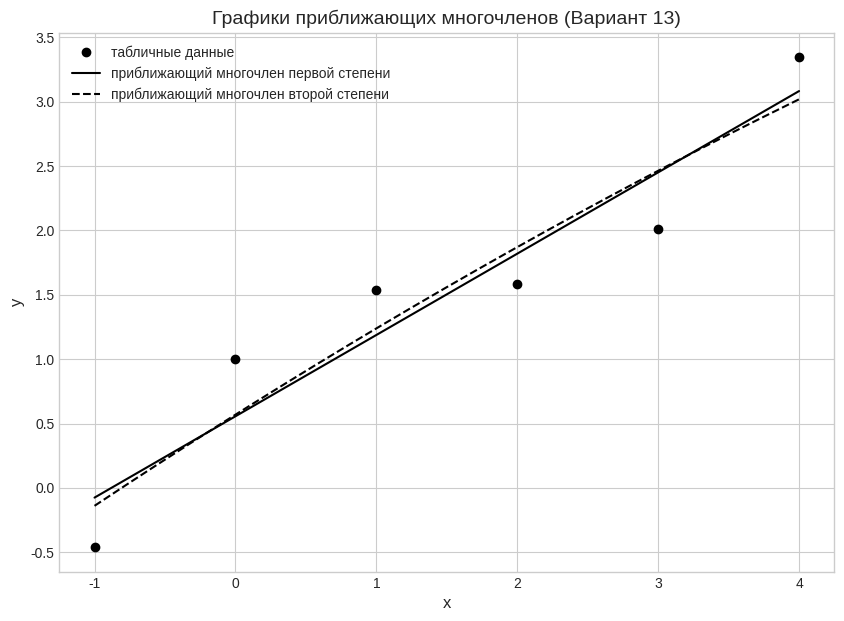

Here is the Python script that generated this plot:
import numpy as np
import matplotlib.pyplot as plt



x_data = [-1.0, 0.0, 1.0, 2.0, 3.0, 4.0]
# x_data = [-0.9, 0.0, 0.9, 1.8, 2.7, 3.6]
y_data = [-0.4597, 1.0, 1.5403, 1.5839, 2.010, 3.3464]
# y_data = [-0.36892, 0.0, 0.36892, 0.85408, 1.78560, 6.31380]


a0_1 = 0.55616 
a1_1 = 0.63155
# a0_1 = -0.19013
# a1_1 = 1.24621


a0_2 = 0.56894
a1_2 = 0.68904
a2_2 = -0.01917
# a0_2 = -0.46450
# a1_2 = -0.12563
# a2_2 = 0.50809

def p1(x):
    return a0_1 + a1_1 * x

def p2(x):
    return a0_2 + a1_2 * x + a2_2 * x**2

x_range = np.linspace(min(x_data), max(x_data), 200)
plt.style.use('seaborn-v0_8-whitegrid')
fig, ax = plt.subplots(figsize=(10, 7))
ax.plot(x_data, y_data, 'o', color='black', label='табличные данные')
ax.plot(x_range, p1(x_range), color='black', linestyle='-', label='приближающий многочлен первой степени')
ax.plot(x_range, p2(x_range), color='black', linestyle='--', label='приближающий многочлен второй степени')
ax.set_title('Графики приближающих многочленов (Вариант 13)', fontsize=14)
ax.set_xlabel('x', fontsize=12)
ax.set_ylabel('y', fontsize=12)
ax.legend()
ax.grid(True)


plt.show()